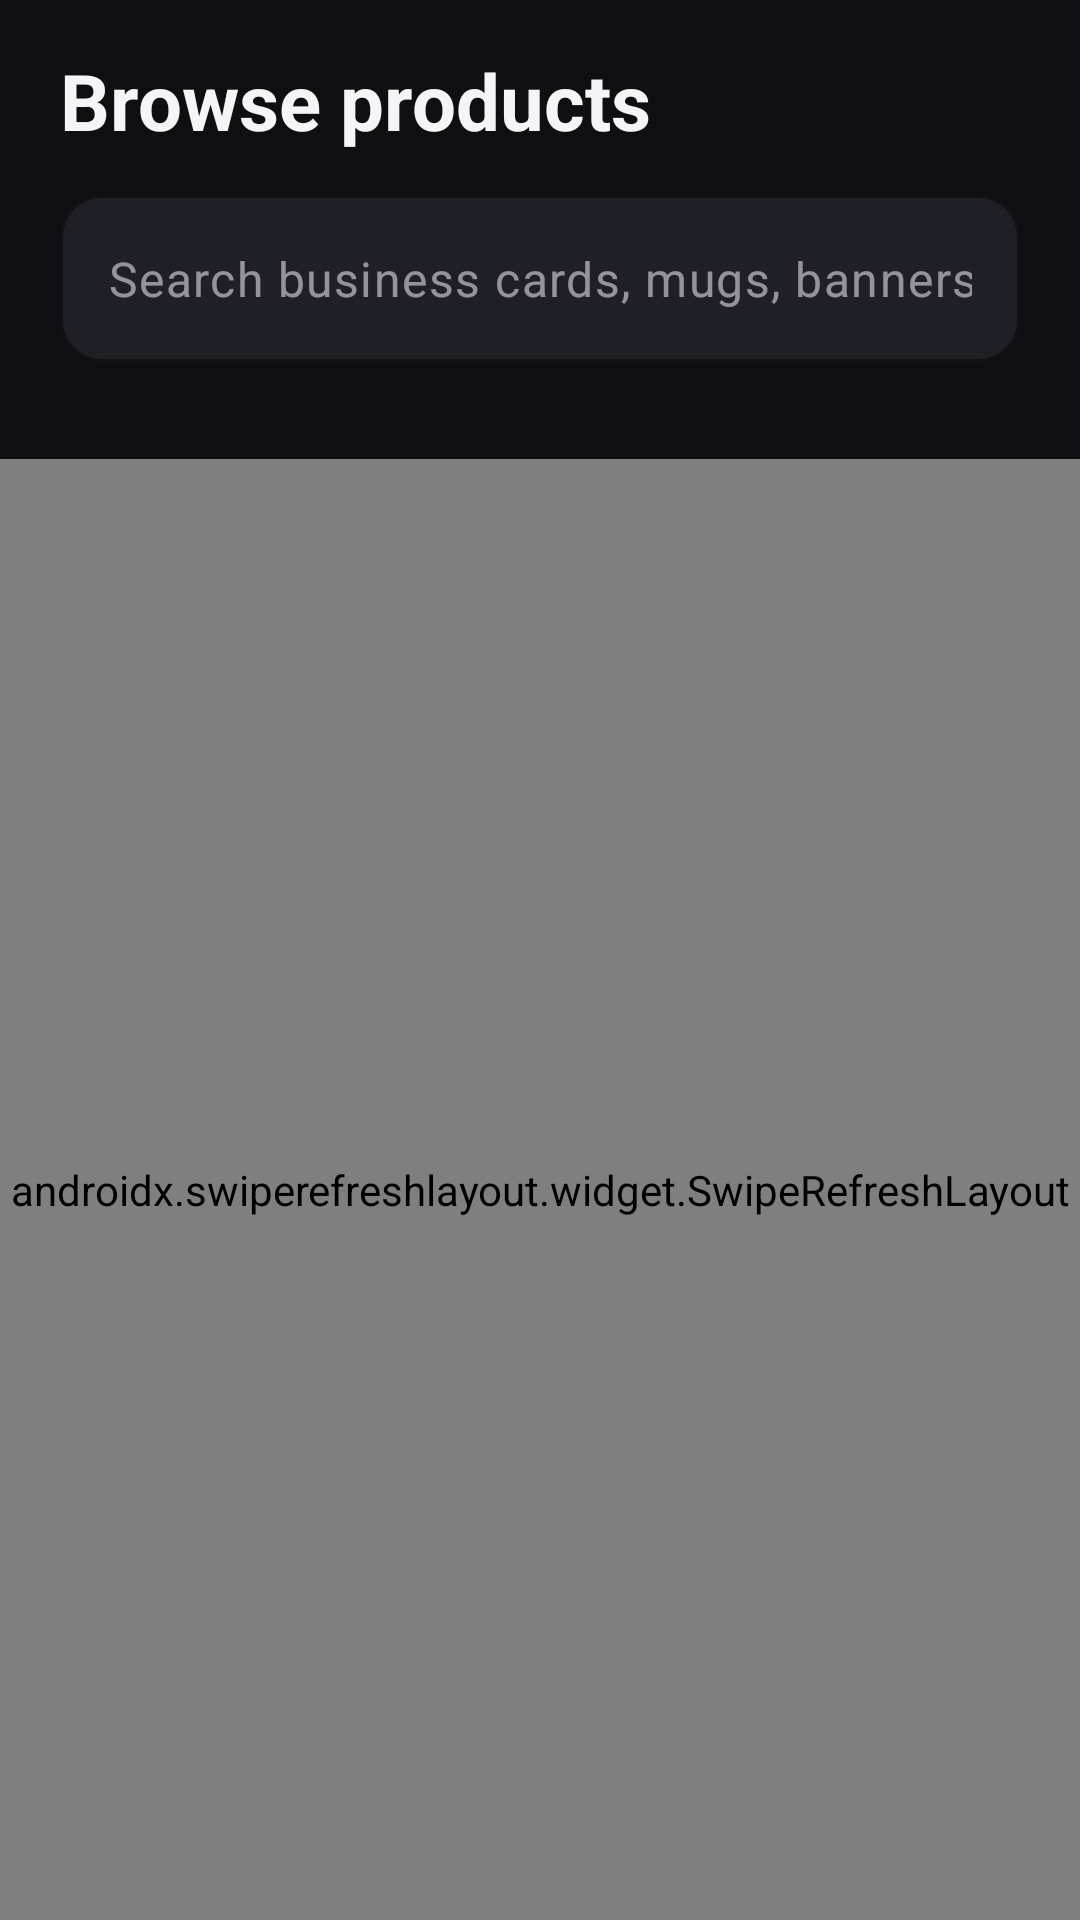

Write the Android layout XML for this screen, with the resource values it uses.
<!-- AndroidManifest.xml: application theme Theme.PrintExpress -->
<!-- res/layout/fragment_browse.xml -->
<?xml version="1.0" encoding="utf-8"?>
<LinearLayout xmlns:android="http://schemas.android.com/apk/res/android"
    xmlns:app="http://schemas.android.com/apk/res-auto"
    android:layout_width="match_parent"
    android:layout_height="match_parent"
    android:orientation="vertical">

    <TextView
        android:layout_width="wrap_content"
        android:layout_height="wrap_content"
        android:layout_marginStart="20dp"
        android:layout_marginTop="16dp"
        android:text="Browse products"
        android:textAppearance="@style/TextAppearance.PrintXpress.Headline" />

    <com.google.android.material.textfield.TextInputLayout
        android:id="@+id/inputSearch"
        android:layout_width="match_parent"
        android:layout_height="wrap_content"
        android:layout_marginStart="20dp"
        android:layout_marginTop="14dp"
        android:layout_marginEnd="20dp"
        android:layout_marginBottom="4dp"
        android:hint="@string/search_hint"
        app:endIconMode="clear_text"
        app:hintEnabled="false"
        app:startIconDrawable="@drawable/ic_search">

        <com.google.android.material.textfield.TextInputEditText
            android:id="@+id/editSearch"
            android:layout_width="match_parent"
            android:layout_height="wrap_content"
            android:hint="@string/search_hint"
            android:imeOptions="actionSearch"
            android:inputType="text"
            android:maxLines="1" />
    </com.google.android.material.textfield.TextInputLayout>

    <HorizontalScrollView
        android:layout_width="match_parent"
        android:layout_height="wrap_content"
        android:scrollbars="none">

        <com.google.android.material.chip.ChipGroup
            android:id="@+id/chipGroup"
            android:layout_width="wrap_content"
            android:layout_height="wrap_content"
            android:paddingStart="20dp"
            android:paddingEnd="20dp"
            app:selectionRequired="true"
            app:singleLine="true"
            app:singleSelection="true" />
    </HorizontalScrollView>

    <TextView
        android:id="@+id/textCount"
        android:layout_width="wrap_content"
        android:layout_height="wrap_content"
        android:layout_marginStart="20dp"
        android:layout_marginTop="6dp"
        android:layout_marginBottom="6dp"
        android:textAppearance="@style/TextAppearance.PrintXpress.Caption" />

    <androidx.swiperefreshlayout.widget.SwipeRefreshLayout
        android:id="@+id/swipeRefresh"
        android:layout_width="match_parent"
        android:layout_height="match_parent">

        <FrameLayout
            android:layout_width="match_parent"
            android:layout_height="match_parent">

            <androidx.recyclerview.widget.RecyclerView
                android:id="@+id/recyclerProducts"
                android:layout_width="match_parent"
                android:layout_height="match_parent"
                android:clipToPadding="false"
                android:paddingStart="20dp"
                android:paddingEnd="20dp"
                android:paddingBottom="16dp" />

            <com.example.printexpress.ui.common.StateView
                android:id="@+id/stateView"
                android:layout_width="match_parent"
                android:layout_height="match_parent" />
        </FrameLayout>
    </androidx.swiperefreshlayout.widget.SwipeRefreshLayout>
</LinearLayout>
<!-- resources referenced by this layout -->
<resources>
  <string name="search_hint">Search business cards, mugs, banners…</string>
  <style name="TextAppearance.PrintXpress.Caption" parent="TextAppearance.Material3.BodySmall">
          <item name="android:textSize">12sp</item>
          <item name="android:textColor">@color/px_text_hint</item>
      </style>
  <style name="TextAppearance.PrintXpress.Headline" parent="TextAppearance.Material3.HeadlineSmall">
          <item name="android:textSize">26sp</item>
          <item name="android:textStyle">bold</item>
          <item name="android:textColor">@color/px_text_primary</item>
      </style>
  <style name="Theme.PrintExpress" parent="Base.Theme.PrintExpress" />
  <color name="px_text_hint">#6E6E7A</color>
  <color name="px_text_primary">#F5F5F7</color>
  <color name="px_primary">#FF7A00</color>
  <color name="px_on_primary">#1A0D00</color>
  <color name="px_primary_container">#3D2209</color>
  <color name="px_on_primary_container">#FFD1A6</color>
  <color name="px_secondary">#FFA94D</color>
  <color name="px_background">#0F0F12</color>
  <color name="px_surface">#17171C</color>
  <color name="px_surface_high">#2A2A33</color>
  <color name="px_text_secondary">#A8A8B3</color>
  <color name="px_card">#1F1F26</color>
  <color name="px_outline">#363642</color>
  <color name="px_error">#FF5252</color>
  <style name="Widget.PrintXpress.Button.Outlined" parent="Widget.Material3.Button.OutlinedButton">
          <item name="android:minHeight">54dp</item>
          <item name="android:textSize">15sp</item>
          <item name="android:textStyle">bold</item>
          <item name="android:textAllCaps">false</item>
          <item name="cornerRadius">14dp</item>
          <item name="strokeColor">@color/px_primary</item>
          <item name="android:textColor">@color/px_primary</item>
      </style>
  <style name="Widget.PrintXpress.Card" parent="Widget.Material3.CardView.Filled">
          <item name="cardBackgroundColor">@color/px_card</item>
          <item name="cardCornerRadius">18dp</item>
          <item name="cardElevation">0dp</item>
          <item name="strokeColor">@color/px_outline</item>
          <item name="strokeWidth">1dp</item>
      </style>
  <style name="Widget.PrintXpress.Chip" parent="Widget.Material3.Chip.Filter">
          <item name="chipBackgroundColor">@color/selector_chip_bg</item>
          <item name="android:textColor">@color/selector_chip_text</item>
          <item name="chipStrokeColor">@color/selector_chip_stroke</item>
          <item name="chipStrokeWidth">1dp</item>
          <item name="chipCornerRadius">12dp</item>
          <item name="checkedIconVisible">false</item>
          <item name="chipMinHeight">40dp</item>
      </style>
  <style name="Widget.PrintXpress.Toolbar" parent="Widget.Material3.Toolbar">
          <item name="android:background">@color/px_background</item>
          <item name="titleTextAppearance">@style/TextAppearance.PrintXpress.Title</item>
          <item name="navigationIconTint">@color/px_text_primary</item>
      </style>
  <style name="ThemeOverlay.PrintXpress.Dialog" parent="ThemeOverlay.Material3.MaterialAlertDialog">
          <item name="colorSurface">@color/px_card</item>
          <item name="colorSurfaceContainerHigh">@color/px_card</item>
          <item name="colorPrimary">@color/px_primary</item>
      </style>
  <style name="TextAppearance.PrintXpress.Title" parent="TextAppearance.Material3.TitleLarge">
          <item name="android:textSize">20sp</item>
          <item name="android:textStyle">bold</item>
          <item name="android:textColor">@color/px_text_primary</item>
      </style>
</resources>
